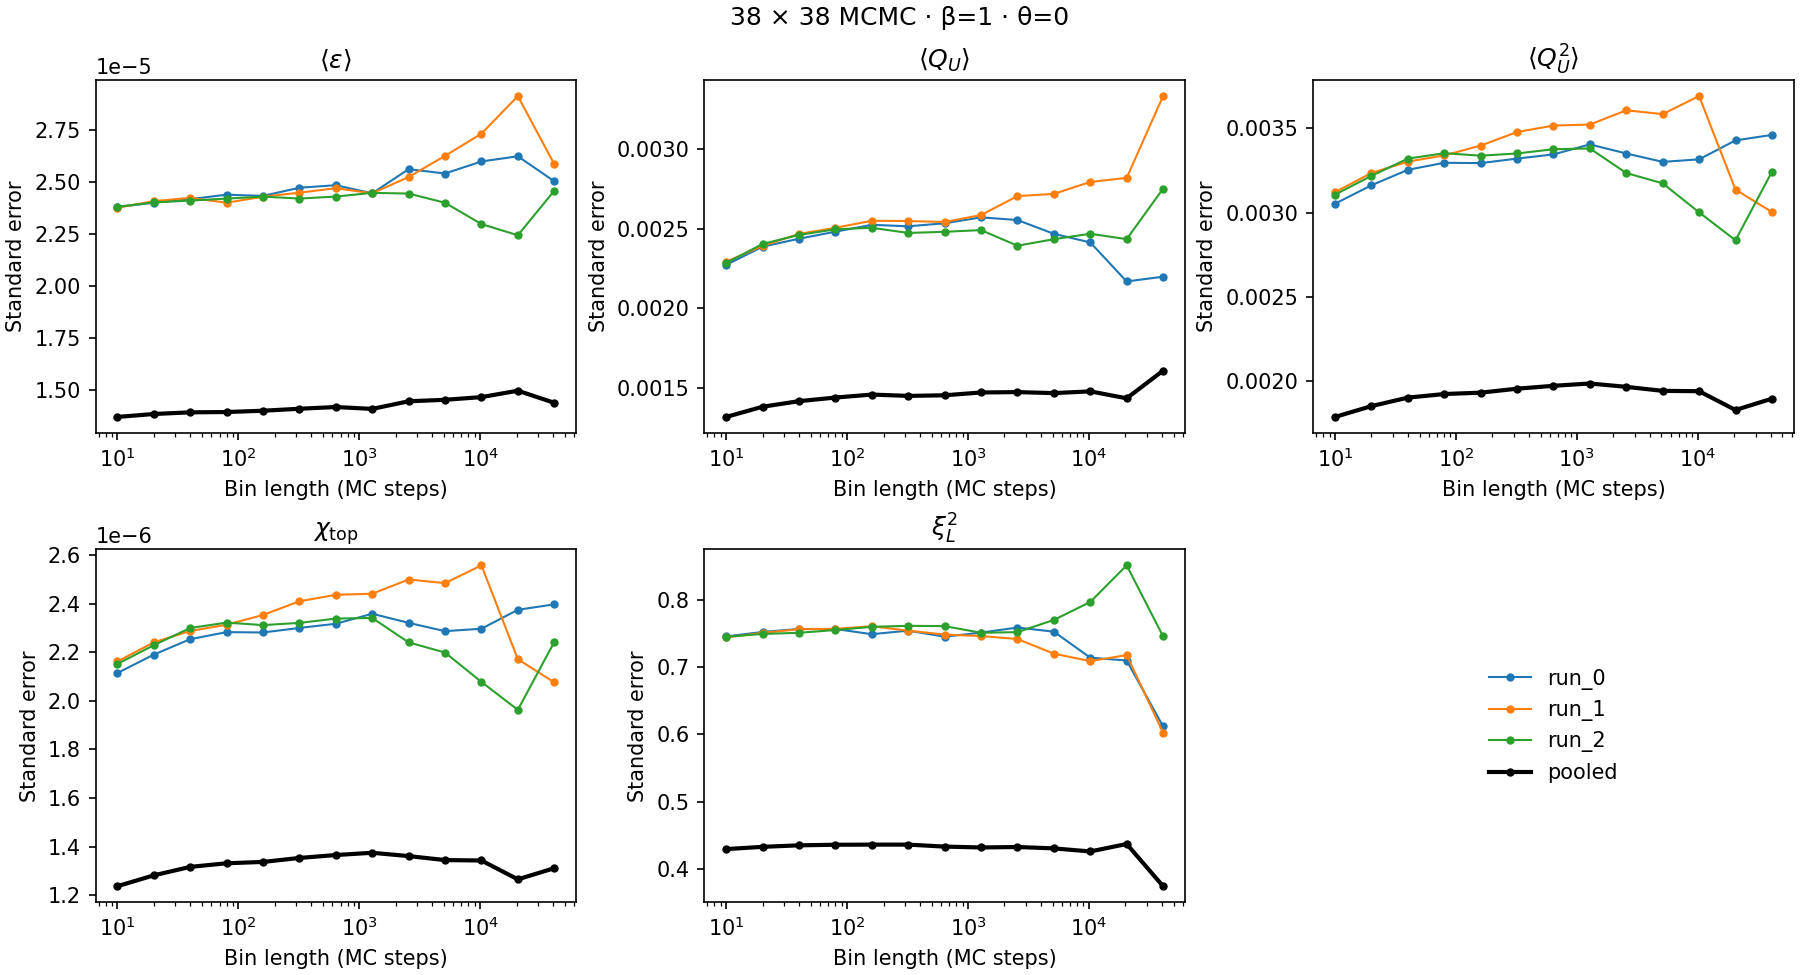

The data file committed next to this chart (first rows):
chain, block_size_measurements, block_size_mc_steps, n_blocks, observable, estimate, standard_error
run_0, 1, 10, 100000, mean_action_density, 0.541, 2.378434539485508e-05
run_0, 2, 20, 50000, mean_action_density, 0.541, 2.3996457420040022e-05
run_0, 4, 40, 25000, mean_action_density, 0.541, 2.4163512570155437e-05
run_0, 8, 80, 12500, mean_action_density, 0.541, 2.4377910680679413e-05
run_0, 16, 160, 6250, mean_action_density, 0.541, 2.431965403727605e-05
run_0, 32, 320, 3125, mean_action_density, 0.541, 2.471099679173797e-05
run_0, 64, 640, 1562, mean_action_density, 0.541, 2.483300973796379e-05
run_0, 128, 1280, 781, mean_action_density, 0.541, 2.4445057853142562e-05
run_0, 256, 2560, 390, mean_action_density, 0.541, 2.5600487780628333e-05
run_0, 512, 5120, 195, mean_action_density, 0.541, 2.539315236019869e-05
run_0, 1024, 10240, 97, mean_action_density, 0.541, 2.597077542636162e-05
run_0, 2048, 20480, 48, mean_action_density, 0.541, 2.6218257472795724e-05
run_0, 4096, 40960, 24, mean_action_density, 0.541, 2.502247455601877e-05
run_0, 1, 10, 100000, mean_Q_U, -0.00035, 0.002273
run_0, 2, 20, 50000, mean_Q_U, -0.00035, 0.002387
run_0, 4, 40, 25000, mean_Q_U, -0.00035, 0.002437
run_0, 8, 80, 12500, mean_Q_U, -0.00035, 0.002481
run_0, 16, 160, 6250, mean_Q_U, -0.00035, 0.002524
run_0, 32, 320, 3125, mean_Q_U, -0.00035, 0.002515
run_0, 64, 640, 1562, mean_Q_U, -0.0003801, 0.002534
run_0, 128, 1280, 781, mean_Q_U, -0.0003801, 0.002571
run_0, 256, 2560, 390, mean_Q_U, -0.0004908, 0.002554
run_0, 512, 5120, 195, mean_Q_U, -0.0004908, 0.002468
run_0, 1024, 10240, 97, mean_Q_U, -3.0202963917511192e-05, 0.002414
run_0, 2048, 20480, 48, mean_Q_U, 0.0001221, 0.002169
run_0, 4096, 40960, 24, mean_Q_U, 0.0001221, 0.002199
run_0, 1, 10, 100000, mean_Q_U_squared, 0.5167, 0.003053
run_0, 2, 20, 50000, mean_Q_U_squared, 0.5167, 0.003162
run_0, 4, 40, 25000, mean_Q_U_squared, 0.5167, 0.003254
run_0, 8, 80, 12500, mean_Q_U_squared, 0.5167, 0.003295
run_0, 16, 160, 6250, mean_Q_U_squared, 0.5167, 0.003293
run_0, 32, 320, 3125, mean_Q_U_squared, 0.5167, 0.00332
run_0, 64, 640, 1562, mean_Q_U_squared, 0.5167, 0.003345
run_0, 128, 1280, 781, mean_Q_U_squared, 0.5167, 0.003404
run_0, 256, 2560, 390, mean_Q_U_squared, 0.5169, 0.003351
run_0, 512, 5120, 195, mean_Q_U_squared, 0.5169, 0.003301
run_0, 1024, 10240, 97, mean_Q_U_squared, 0.5168, 0.003316
run_0, 2048, 20480, 48, mean_Q_U_squared, 0.5166, 0.003428
run_0, 4096, 40960, 24, mean_Q_U_squared, 0.5166, 0.003461
run_0, 1, 10, 100000, chi_topological, 0.0003578, 2.1139745849649197e-06
run_0, 2, 20, 50000, chi_topological, 0.0003578, 2.1896460176636792e-06
run_0, 4, 40, 25000, chi_topological, 0.0003578, 2.2532898706910616e-06
run_0, 8, 80, 12500, chi_topological, 0.0003578, 2.282191342401936e-06
run_0, 16, 160, 6250, chi_topological, 0.0003578, 2.2808110959708268e-06
run_0, 32, 320, 3125, chi_topological, 0.0003578, 2.299407799818814e-06
run_0, 64, 640, 1562, chi_topological, 0.0003578, 2.3166575498257227e-06
run_0, 128, 1280, 781, chi_topological, 0.0003578, 2.357785125648635e-06
run_0, 256, 2560, 390, chi_topological, 0.0003579, 2.320413651946932e-06
run_0, 512, 5120, 195, chi_topological, 0.0003579, 2.286111012449705e-06
run_0, 1024, 10240, 97, chi_topological, 0.0003579, 2.29631470066093e-06
run_0, 2048, 20480, 48, chi_topological, 0.0003578, 2.374147845668727e-06
run_0, 4096, 40960, 24, chi_topological, 0.0003578, 2.396474169718135e-06
run_0, 1, 10, 100000, xi_L_squared, 107.7, 0.7454
run_0, 2, 20, 50000, xi_L_squared, 107.7, 0.752
run_0, 4, 40, 25000, xi_L_squared, 107.7, 0.7565
run_0, 8, 80, 12500, xi_L_squared, 107.7, 0.7564
run_0, 16, 160, 6250, xi_L_squared, 107.7, 0.7487
run_0, 32, 320, 3125, xi_L_squared, 107.7, 0.754
run_0, 64, 640, 1562, xi_L_squared, 107.7, 0.7451
run_0, 128, 1280, 781, xi_L_squared, 107.7, 0.751
... 200 more rows
